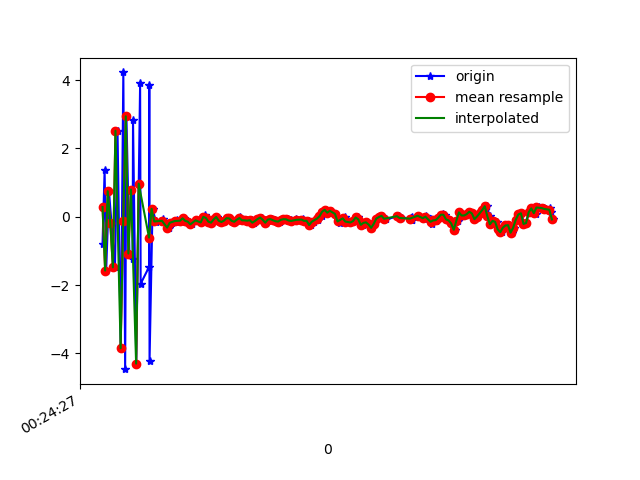

Source data for this figure (header and first rows):
1618187067860, 882730803518957, -0.7910385, 0.24867797, 9.309158
1618187067876, 882730822749727, 1.36, 0.3471, -9.116
1618187067888, 882730841980497, -1.574, 0.1303, 8.762
1618187067910, 882730861211267, 0.7478, 0.1449, -9.335
1618187067929, 882730880442037, -0.1723, 0.2477, 9.028
1618187067956, 882730899672807, -1.481, -0.2189, -9.567
1618187067976, 882730918903577, 2.517, 0.8079, 8.011
1618187068001, 882730938134347, -3.848, -0.7556, -5.969
1618187068021, 882730957365117, 4.222, 1.027, 1.577
1618187068035, 882730976595887, -4.46, -0.6348, 1.774
1618187068045, 882730995826657, 2.939, 0.6337, -6.263
1618187068068, 882731015057427, -1.077, 0.06014, 8.559
1618187068093, 882731034288197, -1.227, -0.1361, -9.297
1618187068096, 882731053518967, 2.817, 1.044, 6.864
1618187068121, 882731072749737, -4.297, -0.6784, -2.41
1618187068151, 882731091980507, 3.9, 0.7973, -3.641
1618187068155, 882731111211277, -1.963, 0.03139, 8.299
1618187068220, 882731130442047, -1.47, -0.2478, -9.275
1618187068222, 882731149672817, 3.85, 1.05, 4.977
1618187068224, 882731168903587, -4.209, -0.5025, 1.324
1618187068247, 882731188134357, 0.2328, 0.4397, -2.558
1618187068274, 882731207365127, -0.1482, 0.2913, -0.3166
1618187068277, 882731226595897, -0.127, 0.362, -0.132
1618187068326, 882731245826667, -0.1226, 0.3136, -0.1896
1618187068329, 882731265057437, -0.07755, 0.3058, -0.05797
1618187068331, 882731284288207, -0.1567, 0.2539, -0.1251
1618187068374, 882731303518977, -0.3179, 0.334, -0.1957
1618187068396, 882731322749747, -0.1965, 0.3414, -0.129
1618187068399, 882731341980517, -0.1574, 0.2266, -0.03108
1618187068426, 882731361211287, -0.1487, 0.316, -0.06575
1618187068436, 882731380442057, -0.1017, 0.2805, -0.1321
1618187068472, 882731399672827, -0.1625, 0.209, -0.08469
1618187068475, 882731418903597, -0.07043, 0.186, -0.01758
1618187068493, 882731438134367, -0.04533, 0.2156, -0.09987
1618187068513, 882731457365137, -0.1208, 0.2147, -0.1705
1618187068529, 882731476595907, -0.1437, 0.245, -0.2022
1618187068550, 882731495826677, -0.2226, 0.1319, -0.132
1618187068585, 882731515057447, -0.1154, 0.1428, -0.1381
1618187068591, 882731534288217, -0.09015, 0.1604, -0.1658
1618187068597, 882731553518987, -0.1124, 0.2368, -0.1695
1618187068621, 882731572749757, -0.1681, 0.2506, -0.147
1618187068640, 882731591980527, -0.04929, 0.2004, -0.0856
1618187068652, 882731611211297, 0.0411, 0.2497, -0.09151
1618187068669, 882731630442067, -0.03549, 0.2258, -0.1488
1618187068688, 882731649672837, -0.145, 0.2147, -0.1816
1618187068709, 882731668903607, -0.1731, 0.2322, -0.164
1618187068729, 882731688134377, -0.08007, 0.1664, -0.1503
1618187068748, 882731707365147, -0.007066, 0.115, -0.09831
1618187068766, 882731726595917, -0.1178, 0.1818, -0.1221
1618187068784, 882731745826687, -0.1542, 0.1932, -0.115
1618187068804, 882731765057457, -0.1138, 0.1846, -0.07824
1618187068823, 882731784288227, -0.0424, 0.1594, -0.02097
1618187068842, 882731803518997, -0.04723, 0.1862, -0.06726
1618187068860, 882731822749767, -0.1211, 0.1928, -0.1175
1618187068886, 882731841980537, -0.1472, 0.1707, -0.06221
1618187068900, 882731861211307, -0.08505, 0.1566, -0.0522
1618187068922, 882731880442077, -0.008679, 0.1933, -0.06093
1618187068939, 882731899672847, -0.06626, 0.1556, -0.06211
1618187068955, 882731918903617, -0.1044, 0.2008, -0.04228
1618187068976, 882731938134387, -0.1061, 0.2567, -0.1092
1618187068994, 882731957365157, -0.115, 0.1885, -0.1101
... 123 more rows
